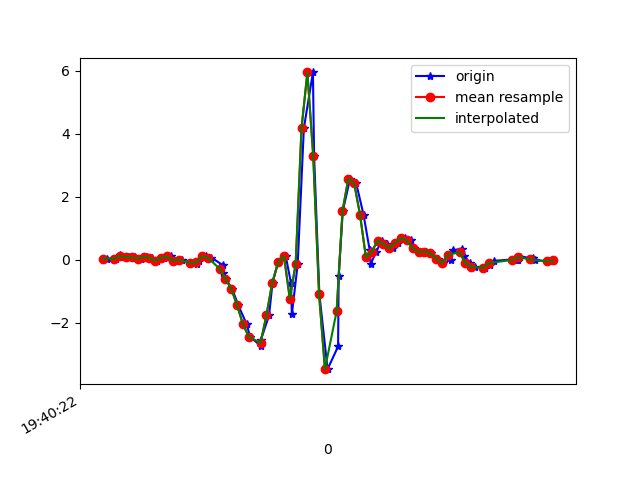

The table this chart was drawn from, first rows:
1617738022474, 433659173185178, 0.03367833, 0.13996588, -0.019450681
1617738022505, 433659192218938, 0.03001, -0.03596, -0.008455
1617738022521, 433659211264858, 0.1632, 0.1717, -0.04877
1617738022534, 433659230285978, 0.0801, -0.2388, -0.006012
1617738022552, 433659249331898, 0.0801, -0.207, -0.02189
1617738022571, 433659268353018, 0.07522, -0.009085, -0.00479
1617738022591, 433659287388714, 0.03612, -0.08728, 0.003762
1617738022611, 433659306408890, 0.08621, 0.08132, -0.02678
1617738022629, 433659325453882, 0.05689, -0.2559, 0.01964
1617738022647, 433659344474106, -0.03352, -0.1594, -0.02922
1617738022670, 433659363494298, 0.05811, 0.1681, -0.05732
1617738022695, 433659382515866, 0.1045, -0.2156, -0.007233
1617738022712, 433659401534522, -0.0323, -0.07262, -0.07809
1617738022731, 433659420577946, -0.001752, 0.2182, -0.06343
1617738022760, 433659439596602, -0.1032, -0.3451, -0.03655
1617738022784, 433659458640026, -0.13, 0.02879, -0.1062
1617738022789, 433659477658618, -0.04329, -0.2217, -0.08298
1617738022813, 433659496648666, 0.1106, -0.1496, -0.06099
1617738022832, 433659515664570, 0.063, -0.1471, -0.028
1617738022870, 433659534705274, -0.1667, -0.108, 0.009871
1617738022873, 433659553721210, -0.4098, 0.03245, 0.05385
1617738022881, 433659572761914, -0.609, 0.2976, 0.09173
1617738022903, 433659591799802, -0.929, 0.6751, 0.1198
1617738022924, 433659610816698, -1.452, 1.132, 0.1809
1617738022953, 433659629858362, -2.055, 1.692, 0.2359
1617738022964, 433659648875194, -2.45, 2.405, 0.3165
1617738023000, 433659667892026, -2.729, 3.046, 0.4167
1617738023001, 433659686944698, -2.55, 3.566, 0.5083
1617738023029, 433659705961978, -1.77, 4.021, 0.5706
1617738023041, 433659725004090, -0.7299, 4.611, 0.5303
1617738023060, 433659744021306, -0.08849, 5.133, 0.4069
1617738023086, 433659763063418, 0.1155, 5.195, 0.3129
1617738023104, 433659782080634, -0.7409, 4.666, 0.1467
1617738023107, 433659801109754, -1.728, 3.303, -0.06588
1617738023127, 433659820152186, -0.1349, 2.394, -0.3359
1617738023148, 433659839169786, 4.172, 1.501, -0.4898
1617738023179, 433659858212218, 5.944, 1.264, -0.6254
1617738023183, 433659877229946, 3.299, 0.4869, -0.2821
1617738023201, 433659896272442, -1.095, -0.9071, -0.1367
1617738023229, 433659915290106, -3.476, -1.902, 0.004984
1617738023265, 433659934307706, -2.756, -2.344, 0.3116
1617738023267, 433659953350202, -0.5185, -2.464, 0.4192
1617738023281, 433659972367866, 1.54, -2.302, 0.3263
1617738023306, 433659991410298, 2.572, -2.36, 0.2542
1617738023327, 433660010438522, 2.42, -2.704, 0.297
1617738023352, 433660029481210, 1.425, -3.138, 0.424
1617738023373, 433660048499194, 0.3012, -3.568, 0.4692
1617738023376, 433660067541882, -0.1423, -3.816, 0.4106
1617738023395, 433660086559802, 0.2463, -3.766, 0.2725
1617738023414, 433660105626042, 0.6079, -3.486, 0.08317
1617738023433, 433660124644538, 0.4955, -3.231, -0.09886
1617738023453, 433660143687866, 0.3648, -3.01, -0.2223
1617738023469, 433660162706362, 0.5248, -2.632, -0.2504
1617738023492, 433660181749690, 0.6922, -2.181, -0.254
1617738023514, 433660200768186, 0.6103, -1.811, -0.2504
1617738023524, 433660219818938, 0.3599, -1.519, -0.2284
1617738023545, 433660238837434, 0.2353, -1.211, -0.2161
1617738023565, 433660257880890, 0.2524, -0.8411, -0.2186
1617738023584, 433660277023685, 0.2023, -0.5027, -0.221
1617738023605, 433660296067141, 0.0349, -0.2986, -0.1893
1617738023625, 433660315079877, -0.1105, -0.1801, -0.1245
... 18 more rows
